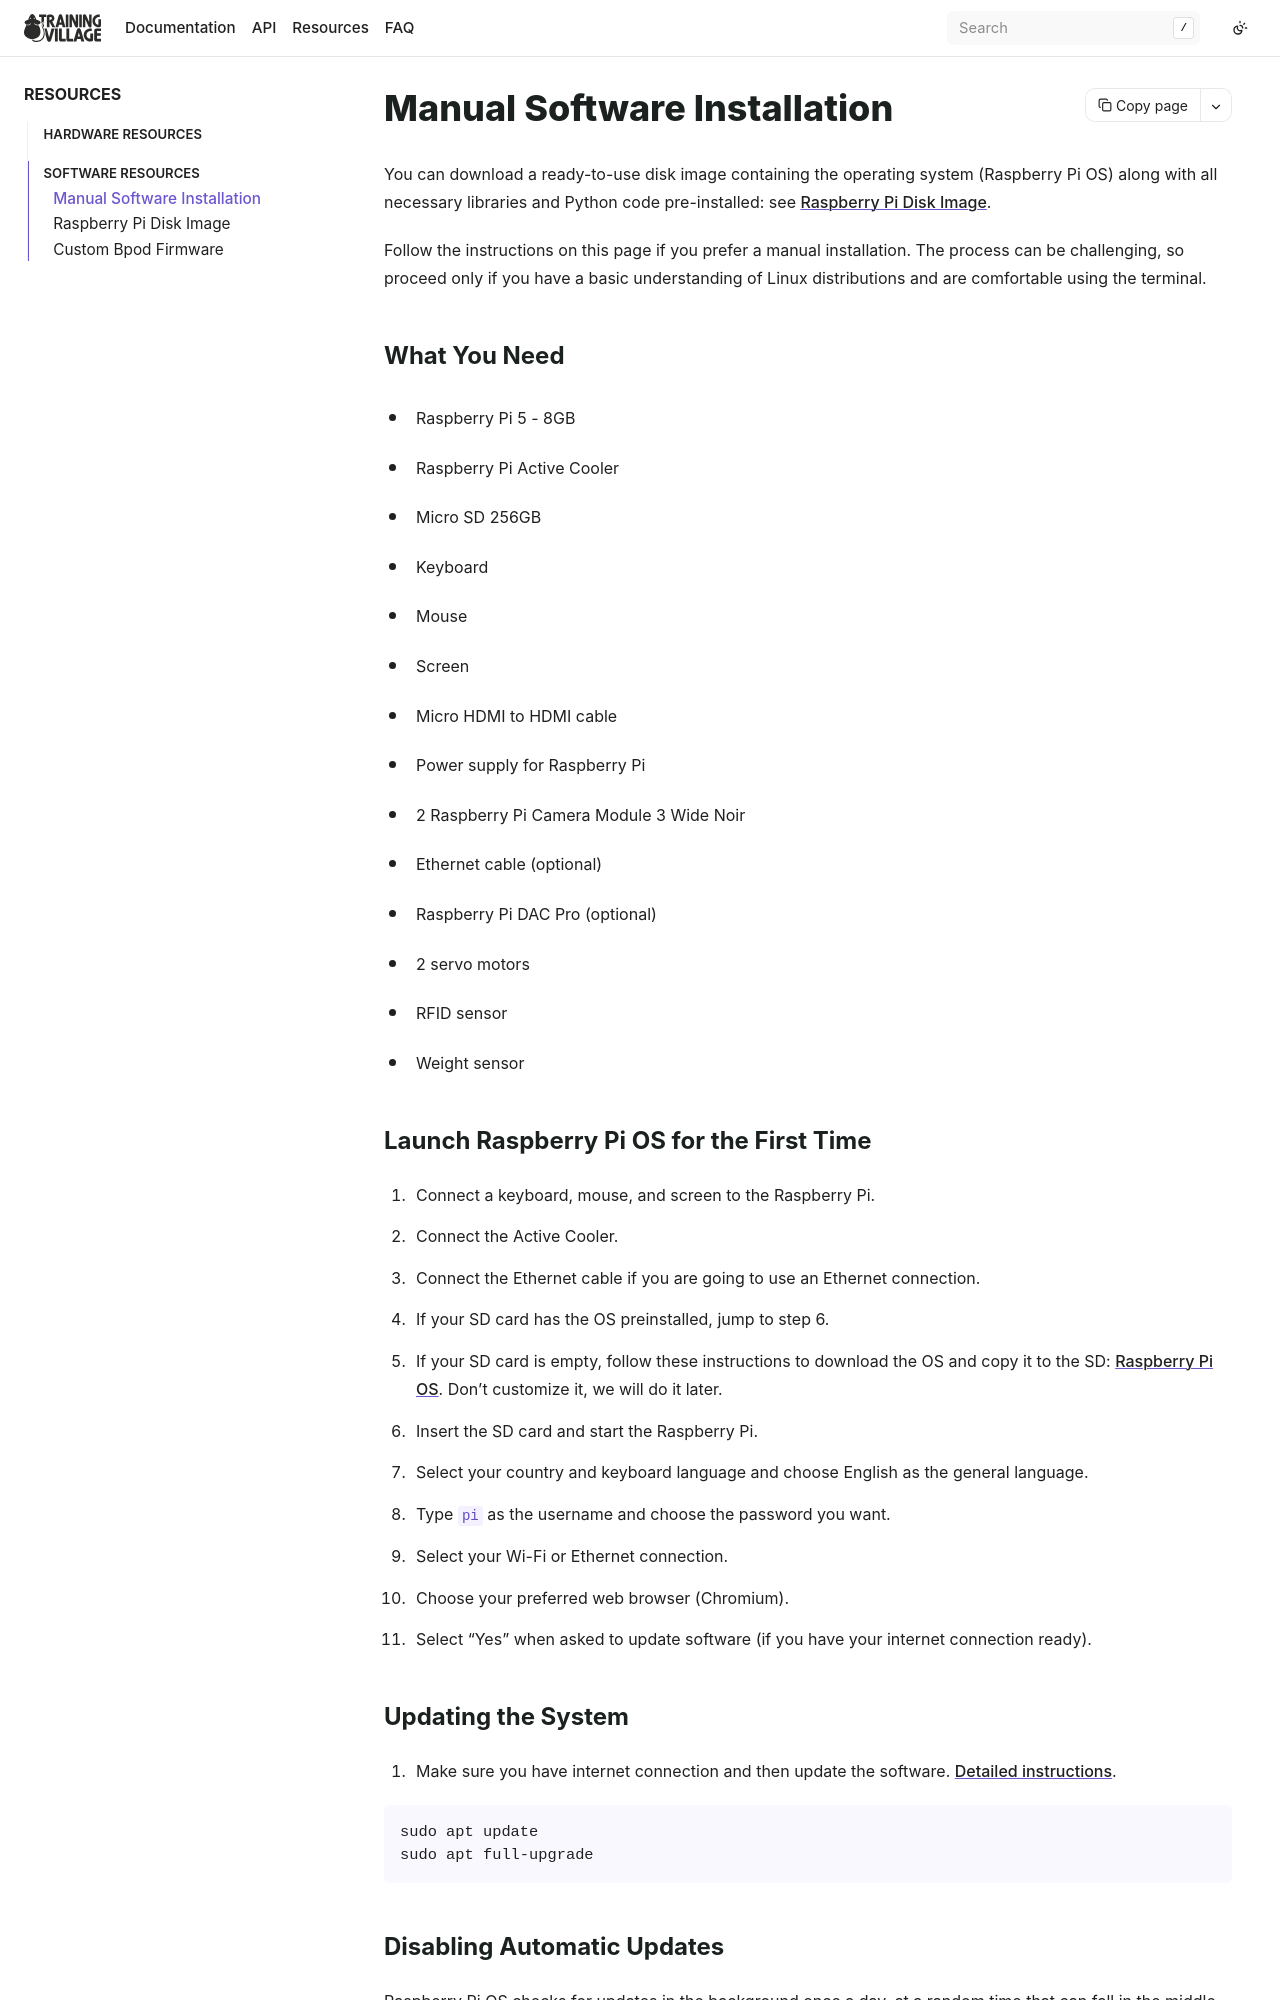

repository: BrainCircuitsBehaviorLab/village · page: resources/software_installation.html · generator: sphinx

## Manual Software Installation

You can download a ready-to-use disk image containing the operating system (Raspberry Pi OS) along with all necessary libraries and Python code pre-installed: see [Raspberry Pi Disk Image][IMAGE].

Follow the instructions on this page if you prefer a manual installation. The process can be challenging, so proceed only if you have a basic understanding of Linux distributions and are comfortable using the terminal.

### What You Need

- Raspberry Pi 5 - 8GB
- Raspberry Pi Active Cooler
- Micro SD 256GB
- Keyboard
- Mouse
- Screen
- Micro HDMI to HDMI cable
- Power supply for Raspberry Pi
- 2 Raspberry Pi Camera Module 3 Wide Noir
- Ethernet cable (optional)
- Raspberry Pi DAC Pro (optional)
- 2 servo motors
- RFID sensor
- Weight sensor

### Launch Raspberry Pi OS for the First Time

1. Connect a keyboard, mouse, and screen to the Raspberry Pi.
2. Connect the Active Cooler.
3. Connect the Ethernet cable if you are going to use an Ethernet connection.
4. If your SD card has the OS preinstalled, jump to step 6.
5. If your SD card is empty, follow these instructions to download the OS and copy it to the SD: [Raspberry Pi OS][OS]. Don't customize it, we will do it later.
6. Insert the SD card and start the Raspberry Pi.
7. Select your country and keyboard language and choose English as the general language.
8. Type `pi` as the username and choose the password you want.
9. Select your Wi-Fi or Ethernet connection.
10. Choose your preferred web browser (Chromium).
11. Select "Yes" when asked to update software (if you have your internet connection ready).

### Updating the System

1. Make sure you have internet connection and then update the software. [Detailed instructions][UPDATE].

```
sudo apt update
sudo apt full-upgrade
```
